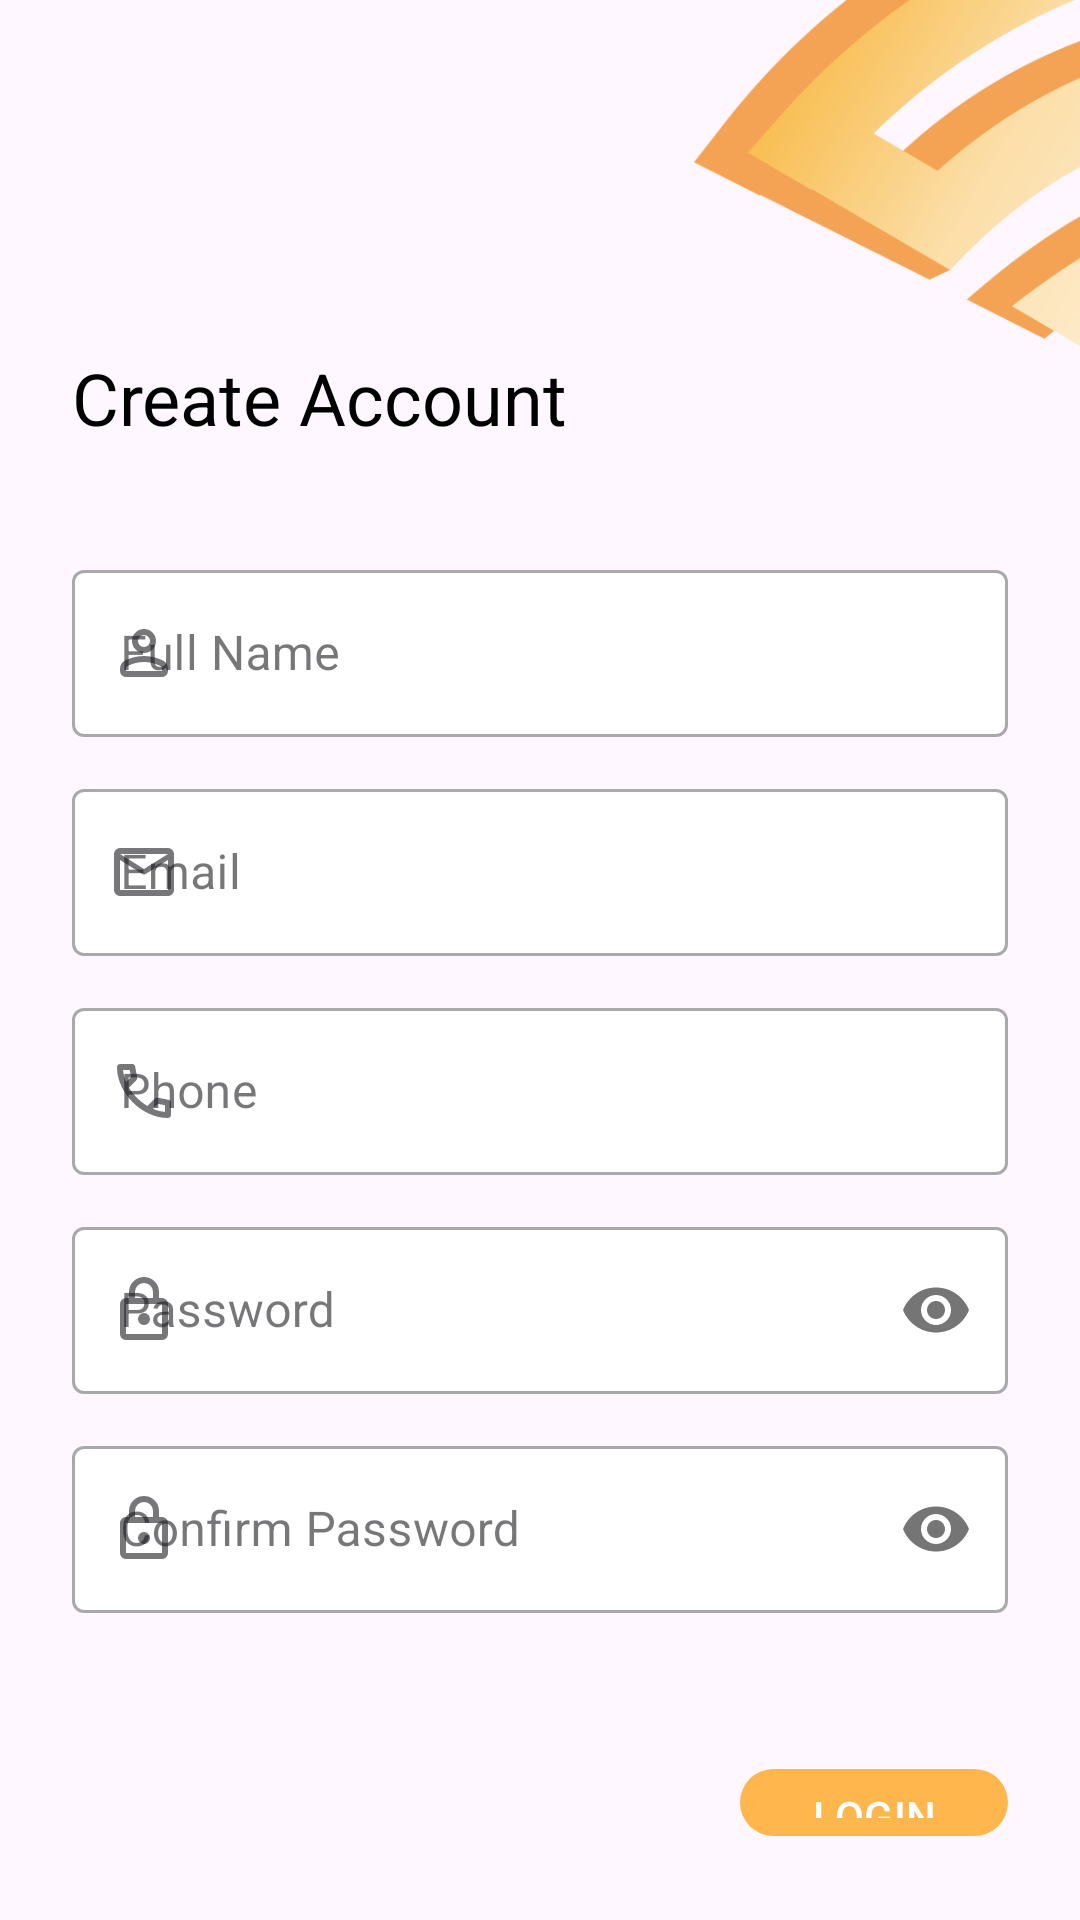

Android layout source for this screen:
<!-- AndroidManifest.xml: application theme Theme.Ongap -->
<!-- res/layout/activity_register.xml -->
<?xml version="1.0" encoding="utf-8"?>
<androidx.constraintlayout.widget.ConstraintLayout xmlns:android="http://schemas.android.com/apk/res/android"
    xmlns:app="http://schemas.android.com/apk/res-auto"
    xmlns:tools="http://schemas.android.com/tools"
    android:layout_width="match_parent"
    android:layout_height="match_parent"
    tools:context=".ui.MainActivity">

    <ImageView
        android:id="@+id/img_logo"
        android:layout_width="164dp"
        android:layout_height="164dp"
        app:layout_constraintTop_toTopOf="parent"
        app:layout_constraintEnd_toEndOf="parent"
        android:layout_marginTop="-48dp"
        android:layout_marginEnd="-32dp"
        android:src="@drawable/top_r"
        android:contentDescription="@string/no_description" />

    <TextView
        android:id="@+id/main_title"
        android:layout_width="match_parent"
        android:layout_height="wrap_content"
        android:layout_marginStart="24dp"
        android:layout_marginEnd="12dp"
        app:layout_constraintTop_toBottomOf="@+id/img_logo"
        style="@style/TitleActivity"
        android:text="Create Account" />

    <LinearLayout
        android:layout_width="match_parent"
        android:layout_height="0dp"
        app:layout_constraintTop_toBottomOf="@+id/main_title"
        app:layout_constraintBottom_toBottomOf="parent"
        android:layout_margin="24dp"
        android:orientation="vertical">

        <com.google.android.material.textfield.TextInputLayout
            android:layout_width="match_parent"
            android:layout_height="wrap_content"
            android:layout_marginTop="12dp"
            style="@style/TilLogin"
            android:hint="Full Name"
            app:startIconDrawable="@drawable/ic_person">
            <com.google.android.material.textfield.TextInputEditText
                android:layout_width="match_parent"
                android:layout_height="wrap_content"
                android:inputType="text"/>
        </com.google.android.material.textfield.TextInputLayout>
        <com.google.android.material.textfield.TextInputLayout
            android:layout_width="match_parent"
            android:layout_height="wrap_content"
            android:layout_marginTop="12dp"
            style="@style/TilLogin"
            android:hint="Email"
            app:startIconDrawable="@drawable/ic_mail">
            <com.google.android.material.textfield.TextInputEditText
                android:layout_width="match_parent"
                android:layout_height="wrap_content"
                android:inputType="textEmailAddress"/>
        </com.google.android.material.textfield.TextInputLayout>

        <com.google.android.material.textfield.TextInputLayout
            android:layout_width="match_parent"
            android:layout_height="wrap_content"
            android:layout_marginTop="12dp"
            style="@style/TilLogin"
            android:hint="Phone"
            app:startIconDrawable="@drawable/ic_call">
            <com.google.android.material.textfield.TextInputEditText
                android:layout_width="match_parent"
                android:layout_height="wrap_content"
                android:inputType="phone"/>
        </com.google.android.material.textfield.TextInputLayout>
        <com.google.android.material.textfield.TextInputLayout
            android:layout_width="match_parent"
            android:layout_height="wrap_content"
            android:layout_marginTop="12dp"
            style="@style/TilLogin"
            app:passwordToggleEnabled="true"
            android:hint="Password"
            app:startIconDrawable="@drawable/ic_lock">
            <com.google.android.material.textfield.TextInputEditText
                android:layout_width="match_parent"
                android:layout_height="wrap_content"
                android:inputType="textPassword"/>
        </com.google.android.material.textfield.TextInputLayout>
        <com.google.android.material.textfield.TextInputLayout
            android:layout_width="match_parent"
            android:layout_height="wrap_content"
            android:layout_marginTop="12dp"
            style="@style/TilLogin"
            app:passwordToggleEnabled="true"
            android:hint="Confirm Password"
            app:startIconDrawable="@drawable/ic_lock">
            <com.google.android.material.textfield.TextInputEditText
                android:layout_width="match_parent"
                android:layout_height="wrap_content"
                android:inputType="textPassword"/>
        </com.google.android.material.textfield.TextInputLayout>
        <com.google.android.material.button.MaterialButton
            android:layout_width="wrap_content"
            android:layout_height="wrap_content"
            android:layout_gravity="end"
            android:layout_marginTop="48dp"
            app:backgroundTint="@color/orange_300"
            android:text="LOGIN" />
    </LinearLayout>

</androidx.constraintlayout.widget.ConstraintLayout>
<!-- resources referenced by this layout -->
<resources>
  <color name="orange_300">#FFB74D</color>
  <!-- drawable ic_call (drawable) -->
  <vector xmlns:android="http://schemas.android.com/apk/res/android"
      android:width="24dp"
      android:height="24dp"
      android:viewportWidth="24"
      android:viewportHeight="24">
    <path
        android:fillColor="#FF000000"
        android:pathData="M19.95,21q-3.225,0 -6.287,-1.438 -3.063,-1.437 -5.425,-3.8 -2.363,-2.362 -3.8,-5.425Q3,7.275 3,4.05q0,-0.45 0.3,-0.75t0.75,-0.3L8.1,3q0.35,0 0.625,0.225t0.325,0.575l0.65,3.5q0.05,0.35 -0.012,0.637 -0.063,0.288 -0.288,0.513L6.975,10.9q1.05,1.8 2.638,3.375Q11.2,15.85 13.1,17l2.35,-2.35q0.225,-0.225 0.588,-0.338 0.362,-0.112 0.712,-0.062l3.45,0.7q0.35,0.075 0.575,0.337 0.225,0.263 0.225,0.613v4.05q0,0.45 -0.3,0.75t-0.75,0.3ZM6.025,9l1.65,-1.65L7.25,5L5.025,5q0.125,1.025 0.35,2.025 0.225,1 0.65,1.975ZM19,18.95v-2.2l-2.35,-0.475 -1.675,1.675q0.975,0.425 1.988,0.675 1.012,0.25 2.037,0.325ZM15,17.925ZM6.025,9Z"/>
  </vector>
  <!-- drawable ic_lock (drawable) -->
  <vector xmlns:android="http://schemas.android.com/apk/res/android"
      android:width="24dp"
      android:height="24dp"
      android:viewportWidth="24"
      android:viewportHeight="24">
    <path
        android:fillColor="#FF000000"
        android:pathData="M6,22q-0.825,0 -1.412,-0.587Q4,20.825 4,20L4,10q0,-0.825 0.588,-1.413Q5.175,8 6,8h1L7,6q0,-2.075 1.463,-3.538Q9.925,1 12,1t3.538,1.462Q17,3.925 17,6v2h1q0.825,0 1.413,0.587Q20,9.175 20,10v10q0,0.825 -0.587,1.413Q18.825,22 18,22ZM6,20h12L18,10L6,10v10ZM12,17q0.825,0 1.413,-0.587Q14,15.825 14,15q0,-0.825 -0.587,-1.413Q12.825,13 12,13q-0.825,0 -1.412,0.587Q10,14.175 10,15q0,0.825 0.588,1.413Q11.175,17 12,17ZM9,8h6L15,6q0,-1.25 -0.875,-2.125T12,3q-1.25,0 -2.125,0.875T9,6ZM6,20L6,10v10Z"/>
  </vector>
  <!-- drawable ic_mail (drawable) -->
  <vector xmlns:android="http://schemas.android.com/apk/res/android"
      android:width="24dp"
      android:height="24dp"
      android:viewportWidth="24"
      android:viewportHeight="24">
    <path
        android:fillColor="#FF000000"
        android:pathData="M4,20q-0.825,0 -1.412,-0.587Q2,18.825 2,18L2,6q0,-0.825 0.588,-1.412Q3.175,4 4,4h16q0.825,0 1.413,0.588Q22,5.175 22,6v12q0,0.825 -0.587,1.413Q20.825,20 20,20ZM20,8l-7.475,4.675q-0.125,0.075 -0.263,0.112 -0.137,0.038 -0.262,0.038t-0.262,-0.038q-0.138,-0.037 -0.263,-0.112L4,8v10h16ZM12,11 L20,6L4,6ZM4,8v0.25,-1.475 0.025L4,6v0.8,-0.013L4,8.25 4,8v10Z"/>
  </vector>
  <string name="no_description">no description</string>
  <style name="TilLogin" parent="Widget.MaterialComponents.TextInputLayout.OutlinedBox">
          <item name="boxBackgroundColor">@color/white</item>
      </style>
  <style name="TitleActivity">
          <item name="android:textColor">@color/black</item>
          <item name="fontFamily">@font/rubik_semi_bold</item>
          <item name="android:textSize">24sp</item>
      </style>
  <style name="Theme.Ongap" parent="Theme.Material3.Light.NoActionBar">
          
          <item name="colorPrimary">@color/primaryBackground</item>
          <item name="colorPrimaryVariant">@color/primaryBackground</item>
          <item name="colorOnPrimary">@color/white</item>
          
          <item name="colorSecondary">@color/teal_200</item>
          <item name="colorSecondaryVariant">@color/teal_700</item>
          <item name="colorOnSecondary">@color/black</item>
          
          <item name="android:windowLightStatusBar">true</item>
          <item name="android:statusBarColor">?attr/colorPrimaryVariant</item>
          
      </style>
  <color name="white">#FFFFFFFF</color>
  <color name="black">#FF000000</color>
  <color name="primaryBackground">#F1F1F1</color>
  <color name="teal_200">#FF03DAC5</color>
  <color name="teal_700">#FF018786</color>
</resources>
